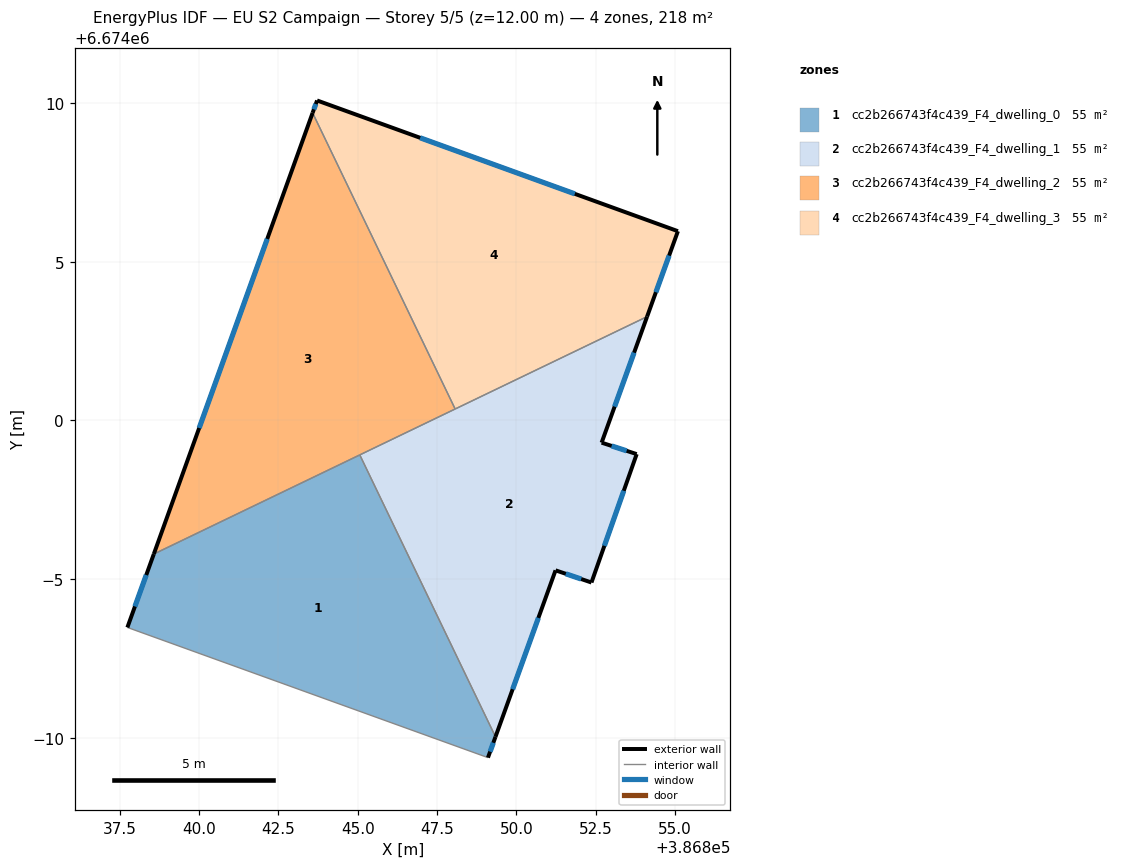
=== STOREY PLAN SPEC (per zone: floor XY polygon, exterior-wall plan segments, windows/doors) ===
zone 1: cc2b266743f4c439_F4_dwelling_0  (54.6 m²)
  floor: (386845.07, 6673998.92) (386849.34, 6673990.03) (386849.11, 6673989.37) (386837.74, 6673993.48) (386838.58, 6673995.79)
  exterior wall: (386838.58, 6673995.79) – (386837.74, 6673993.48)  [2.5 m]
    window: (386838.34, 6673995.13) – (386837.98, 6673994.14)  [1.4 m²]
  exterior wall: (386849.11, 6673989.37) – (386849.34, 6673990.03)  [0.7 m]
    window: (386849.18, 6673989.56) – (386849.28, 6673989.84)  [0.4 m²]
  interior walls: 3
zone 2: cc2b266743f4c439_F4_dwelling_1  (54.6 m²)
  floor: (386854.12, 6674003.27) (386852.69, 6673999.30) (386853.79, 6673998.94) (386852.37, 6673994.89) (386851.24, 6673995.28) (386849.34, 6673990.03) (386845.07, 6673998.92)
  exterior wall: (386851.24, 6673995.28) – (386852.37, 6673994.89)  [1.2 m]
    window: (386851.56, 6673995.17) – (386852.05, 6673995.00)  [0.7 m²]
  exterior wall: (386849.34, 6673990.03) – (386851.24, 6673995.28)  [5.6 m]
    window: (386849.89, 6673991.53) – (386850.70, 6673993.78)  [3.1 m²]
  exterior wall: (386852.69, 6673999.30) – (386854.12, 6674003.27)  [4.2 m]
    window: (386853.10, 6674000.44) – (386853.71, 6674002.14)  [2.3 m²]
  exterior wall: (386853.79, 6673998.94) – (386852.69, 6673999.30)  [1.2 m]
    window: (386853.48, 6673999.04) – (386853.01, 6673999.20)  [0.6 m²]
  exterior wall: (386852.37, 6673994.89) – (386853.79, 6673998.94)  [4.3 m]
    window: (386852.78, 6673996.05) – (386853.39, 6673997.78)  [2.4 m²]
  interior walls: 3
zone 3: cc2b266743f4c439_F4_dwelling_2  (54.6 m²)
  floor: (386843.58, 6674009.70) (386848.07, 6674000.36) (386838.58, 6673995.79)
  exterior wall: (386843.58, 6674009.70) – (386838.58, 6673995.79)  [14.8 m]
    window: (386842.15, 6674005.72) – (386840.01, 6673999.76)  [8.1 m²]
  interior walls: 3
zone 4: cc2b266743f4c439_F4_dwelling_3  (54.6 m²)
  floor: (386855.09, 6674005.97) (386854.12, 6674003.27) (386848.07, 6674000.36) (386843.58, 6674009.70) (386843.72, 6674010.09)
  exterior wall: (386854.12, 6674003.27) – (386855.09, 6674005.97)  [2.9 m]
    window: (386854.40, 6674004.04) – (386854.82, 6674005.20)  [1.6 m²]
  exterior wall: (386843.72, 6674010.09) – (386843.58, 6674009.70)  [0.4 m]
    window: (386843.68, 6674009.97) – (386843.62, 6674009.81)  [0.2 m²]
  exterior wall: (386855.09, 6674005.97) – (386843.72, 6674010.09)  [12.1 m]
    window: (386851.85, 6674007.14) – (386846.97, 6674008.91)  [6.7 m²]
  interior walls: 2

=== DERIVED (storey summary) ===
Building: EU S2 Campaign
Storey: 5 of 5  (floor level z = 12.00 m)
Storey gross floor area: 218.4 m²
Zones on this storey: 4
  - cc2b266743f4c439_F4_dwelling_0: floor 54.6 m²; exterior wall 3.2 m (9.5 m²); 2 window(s) 1.7 m²; WWR 18.4%
  - cc2b266743f4c439_F4_dwelling_1: floor 54.6 m²; exterior wall 16.4 m (49.3 m²); 5 window(s) 9.1 m²; WWR 18.4%
  - cc2b266743f4c439_F4_dwelling_2: floor 54.6 m²; exterior wall 14.8 m (44.3 m²); 1 window(s) 8.1 m²; WWR 18.4%
  - cc2b266743f4c439_F4_dwelling_3: floor 54.6 m²; exterior wall 15.4 m (46.1 m²); 3 window(s) 8.5 m²; WWR 18.4%
Zone adjacency (shared interzone walls):
  - cc2b266743f4c439_F4_dwelling_0 ↔ cc2b266743f4c439_F4_dwelling_1
  - cc2b266743f4c439_F4_dwelling_0 ↔ cc2b266743f4c439_F4_dwelling_2
  - cc2b266743f4c439_F4_dwelling_1 ↔ cc2b266743f4c439_F4_dwelling_2
  - cc2b266743f4c439_F4_dwelling_1 ↔ cc2b266743f4c439_F4_dwelling_3
  - cc2b266743f4c439_F4_dwelling_2 ↔ cc2b266743f4c439_F4_dwelling_3